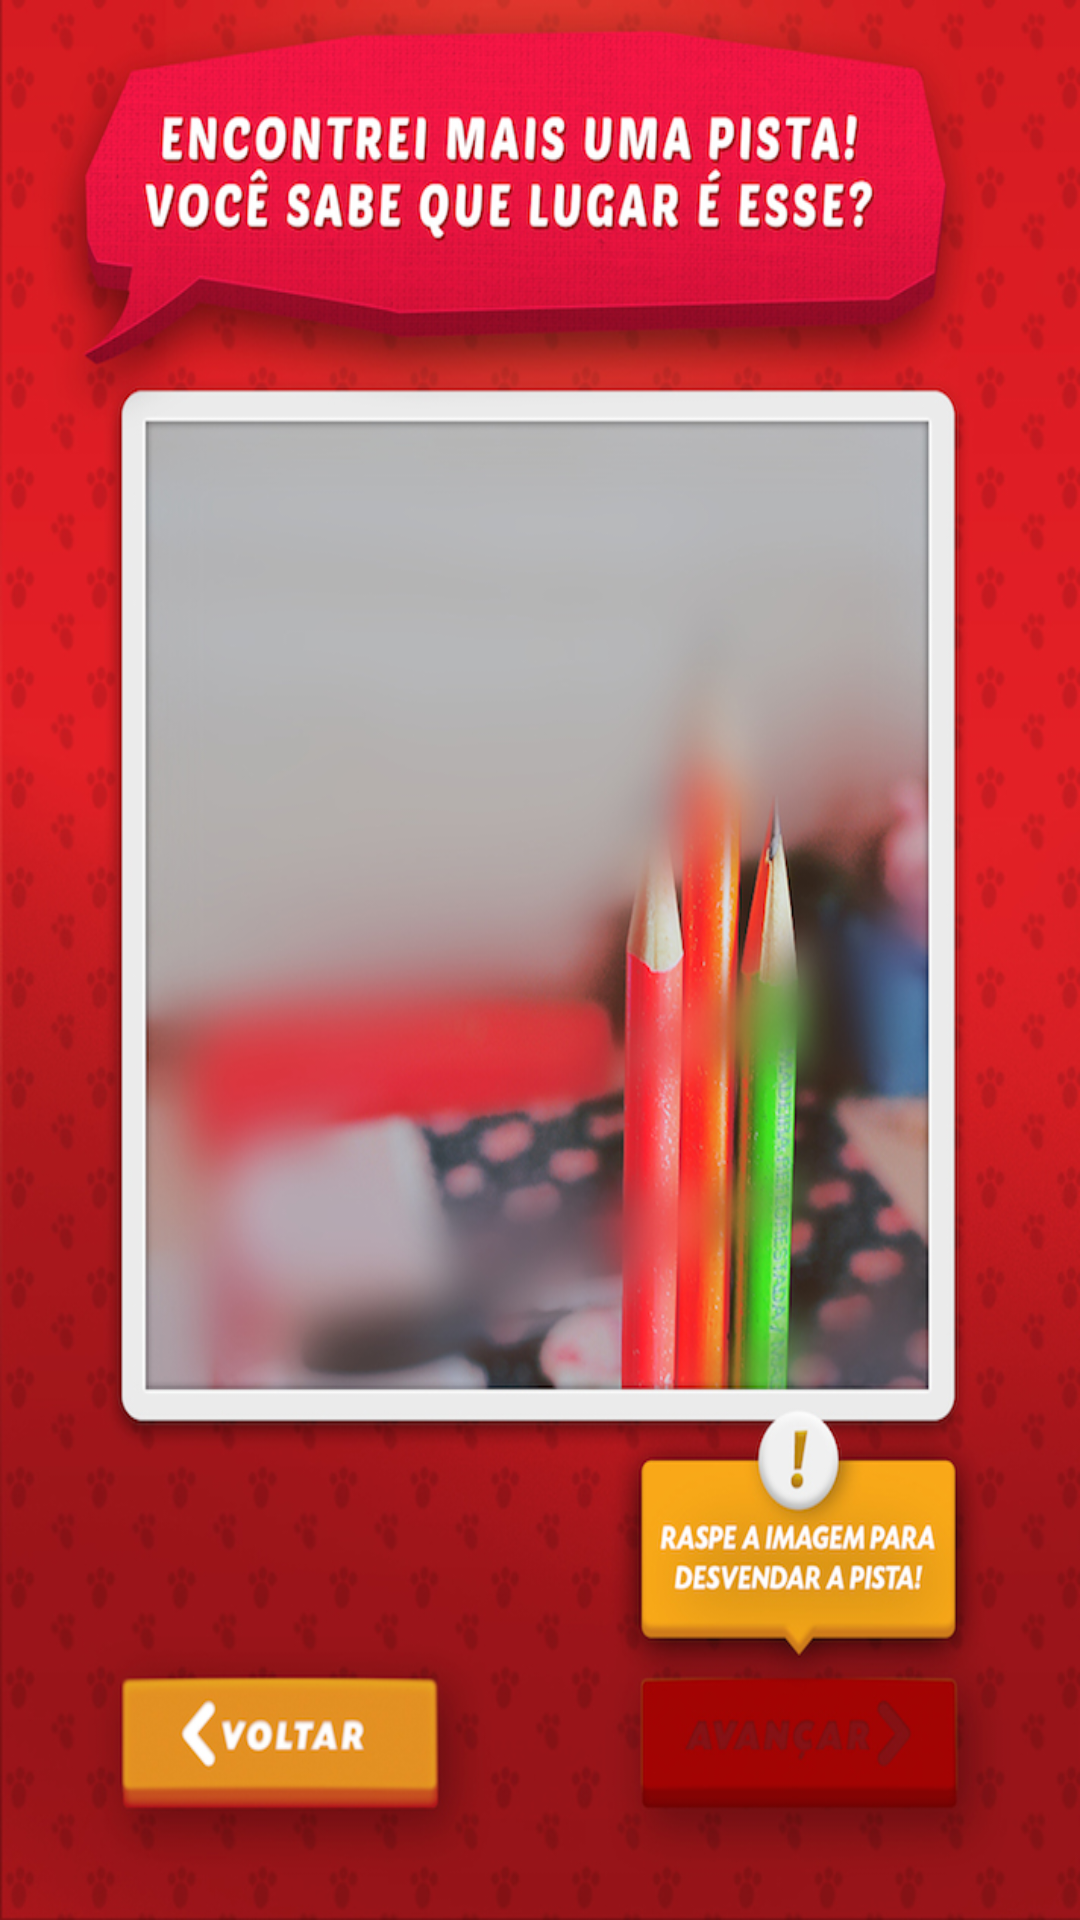

Here is an Android app screen rendered from its layout file. Give the layout XML and the strings, colors and styles it references.
<!-- AndroidManifest.xml: application theme AppTheme -->
<!-- res/layout/activity_achar17.xml -->
<RelativeLayout xmlns:android="http://schemas.android.com/apk/res/android"
    xmlns:tools="http://schemas.android.com/tools" android:layout_width="match_parent"
    android:layout_height="match_parent"
    tools:context="com.jwt.cacaaosovos.Achar17"
    android:background="@drawable/i054"
    android:onClick="achar18">



</RelativeLayout>
<!-- resources referenced by this layout -->
<resources>
  <!-- drawable i054: jpg bitmap (drawable, 394809 bytes) -->
  <style name="AppTheme" parent="Theme.AppCompat.Light.DarkActionBar">
          <item name="android:windowNoTitle">true</item>
          <item name="android:windowBackground">@drawable/i001</item>    </style>
  <!-- drawable i001: jpg bitmap (drawable, 103940 bytes) -->
</resources>
